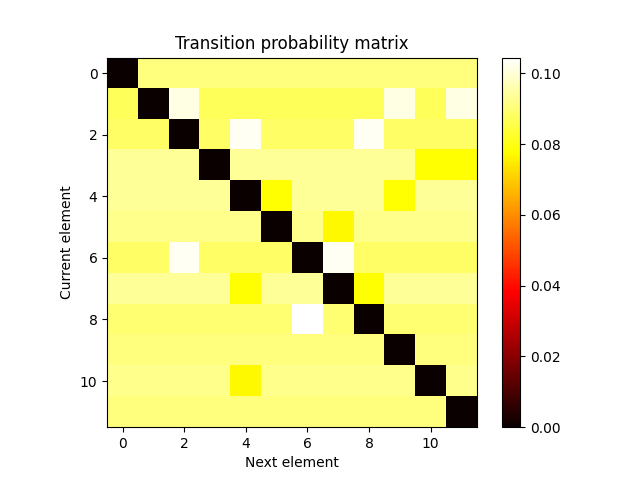

Source data for this figure (header and first rows):
0.0, 0.09090909090909091, 0.09090909090909091, 0.09090909090909091, 0.09090909090909091, 0.09090909090909091, 0.09090909090909091, 0.09090909090909091, 0.09090909090909091, 0.09090909090909091, 0.09090909090909091, 0.09090909090909091
0.08696, 0.0, 0.1014, 0.08696, 0.08696, 0.08696, 0.08696, 0.08696, 0.08696, 0.1014, 0.08696, 0.1014
0.08824, 0.08824, 0.0, 0.08824, 0.1029, 0.08824, 0.08824, 0.08824, 0.1029, 0.08824, 0.08824, 0.08824
0.09375, 0.09375, 0.09375, 0.0, 0.09375, 0.09375, 0.09375, 0.09375, 0.09375, 0.09375, 0.07812, 0.07812
0.09375, 0.09375, 0.09375, 0.09375, 0.0, 0.07812, 0.09375, 0.09375, 0.09375, 0.07812, 0.09375, 0.09375
0.09231, 0.09231, 0.09231, 0.09231, 0.09231, 0.0, 0.09231, 0.07692, 0.09231, 0.09231, 0.09231, 0.09231
0.08824, 0.08824, 0.1029, 0.08824, 0.08824, 0.08824, 0.0, 0.1029, 0.08824, 0.08824, 0.08824, 0.08824
0.09375, 0.09375, 0.09375, 0.09375, 0.07812, 0.09375, 0.09375, 0.0, 0.07812, 0.09375, 0.09375, 0.09375
0.08955, 0.08955, 0.08955, 0.08955, 0.08955, 0.08955, 0.1045, 0.08955, 0.0, 0.08955, 0.08955, 0.08955
0.09091, 0.09091, 0.09091, 0.09091, 0.09091, 0.09091, 0.09091, 0.09091, 0.09091, 0.0, 0.09091, 0.09091
0.09231, 0.09231, 0.09231, 0.09231, 0.07692, 0.09231, 0.09231, 0.09231, 0.09231, 0.09231, 0.0, 0.09231
0.09091, 0.09091, 0.09091, 0.09091, 0.09091, 0.09091, 0.09091, 0.09091, 0.09091, 0.09091, 0.09091, 0.0
